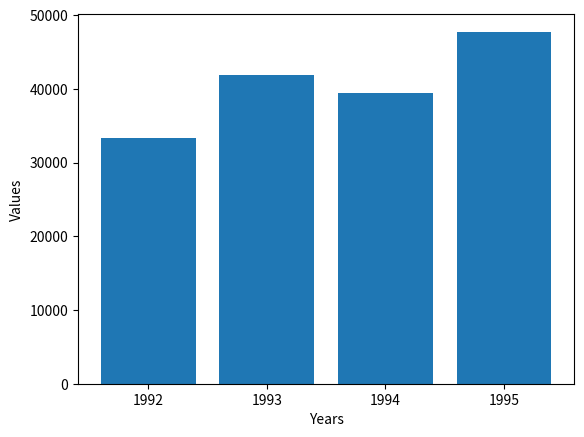

The script that saved this image:
import matplotlib.pyplot as plt
import pandas as pd
import numpy as np

## Load Data
np.random.seed(12345)
df = pd.DataFrame([np.random.normal(32000,200000,3650), 
                   np.random.normal(43000,100000,3650), 
                   np.random.normal(43500,140000,3650), 
                   np.random.normal(48000,70000,3650)], 
                  index=[1992,1993,1994,1995])
df_index = df.index
row_averages = df.mean(axis=1)

## Create plot
plt.bar(df_index, row_averages)
plt.xlabel('Years')
plt.xticks([1992,1993,1994,1995])
plt.ylabel('Values')
plt.show()
